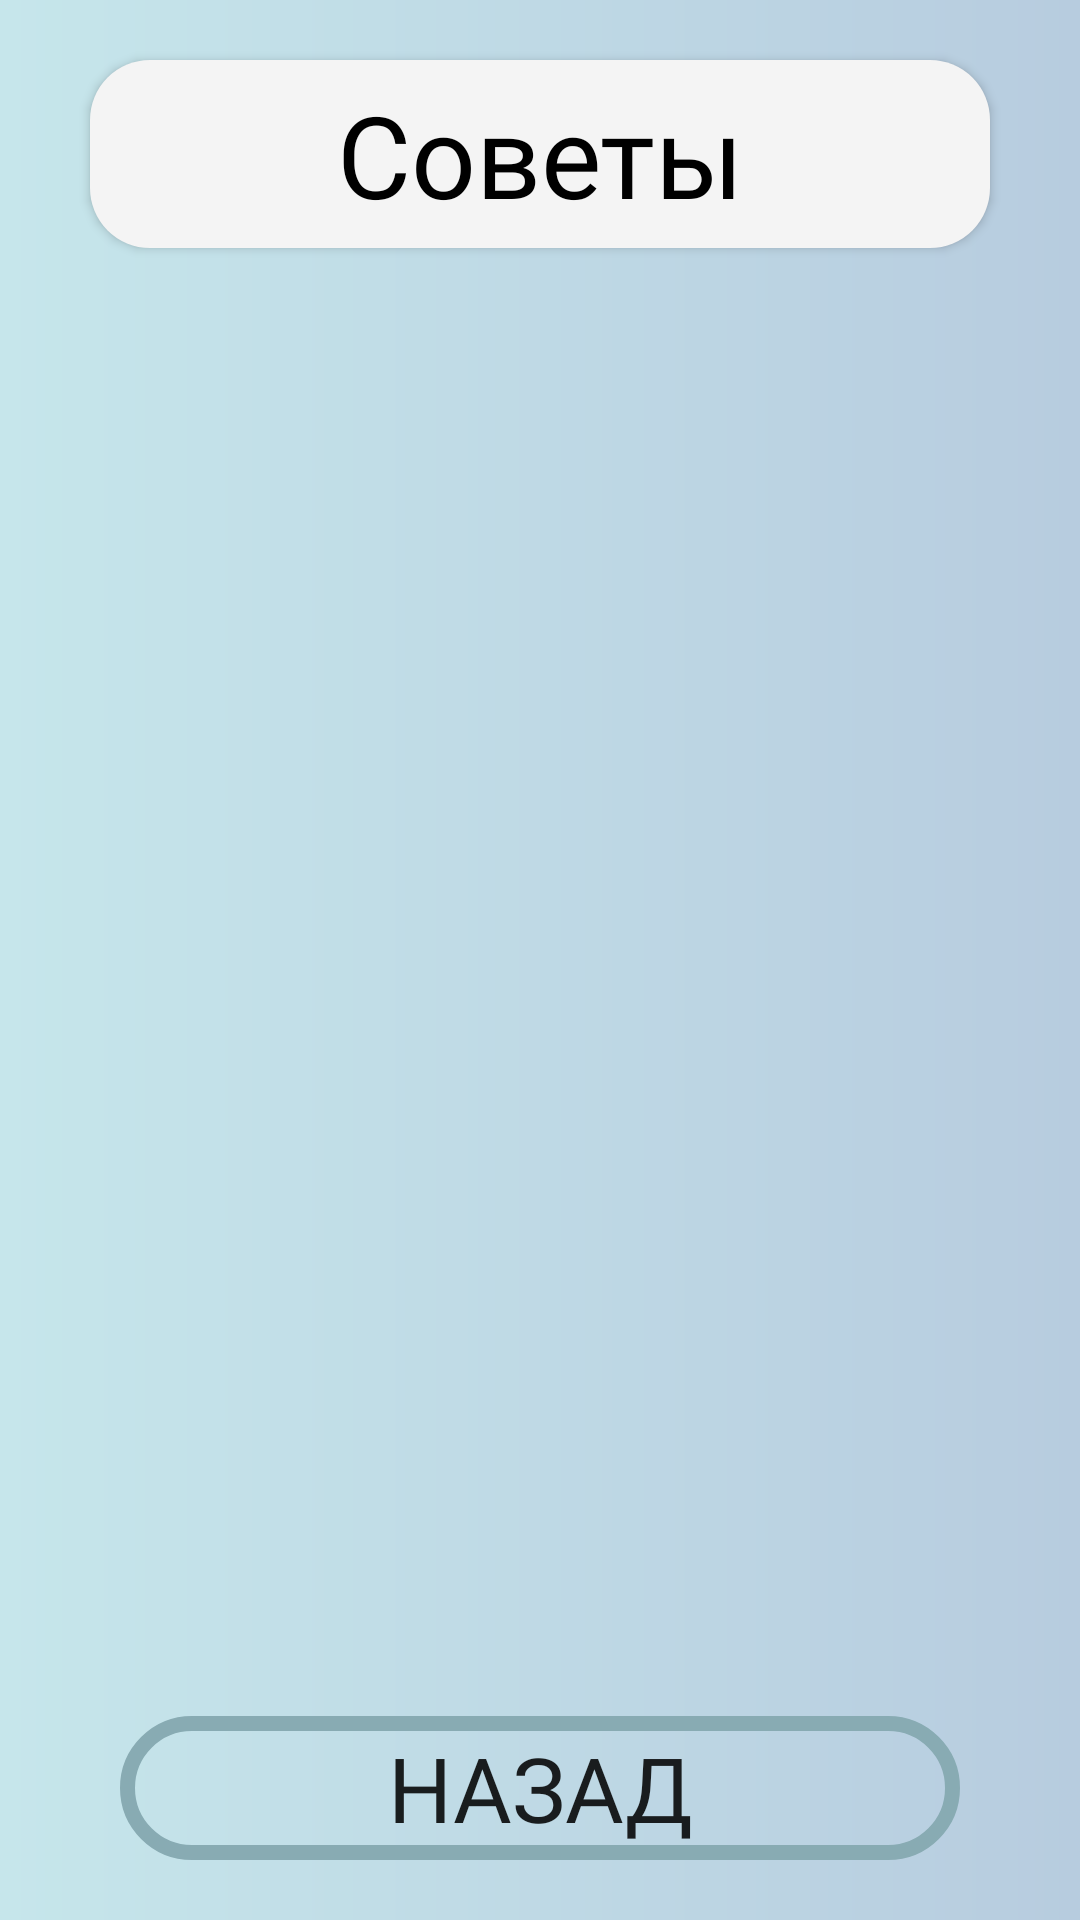

Produce the Android XML layout that renders to this screen, including the resource entries it uses.
<!-- AndroidManifest.xml: application theme Theme.Cover -->
<!-- res/layout/advices_activity.xml -->
<?xml version="1.0" encoding="utf-8"?>
<LinearLayout xmlns:android="http://schemas.android.com/apk/res/android"
        xmlns:app="http://schemas.android.com/apk/res-auto"
        xmlns:tools="http://schemas.android.com/tools"
        android:layout_width="match_parent"
        android:layout_height="match_parent"
        android:orientation="vertical"
        android:background="@drawable/gradient">

    <TextView
            android:text="Советы"
            android:layout_width="match_parent"
            android:layout_gravity="center"
            android:layout_height="wrap_content"
            android:textColor="@color/black"
            android:fontFamily="@font/regular"
            android:layout_marginTop="20dp"
            android:layout_marginBottom="50dp"
            android:layout_marginHorizontal="30dp"
            android:padding="6dp"
            android:textSize="38sp"
            android:elevation="2dp"
            android:background="@drawable/menu_rectangle"
            android:textAlignment="center" />

    <androidx.viewpager2.widget.ViewPager2
            android:id="@+id/view_pager"
            android:layout_width="match_parent"
            android:layout_weight="1"
            android:layout_height="wrap_content" />

    <com.google.android.material.tabs.TabLayout
            android:id="@+id/tabDots"
            app:tabBackground="@drawable/tab_selector"
            android:backgroundTint="#0088ABB3"
            android:layout_width="wrap_content"
            android:layout_height="wrap_content"
            android:layout_gravity="center"
            app:tabGravity="center"
            app:tabIndicatorHeight="0dp" />

    <androidx.appcompat.widget.AppCompatButton
            android:id="@+id/back"
            android:textSize="30sp"
            android:fontFamily="@font/regular"
            android:text="Назад"
            android:layout_width="match_parent"
            android:layout_height="wrap_content"
            android:background="@drawable/edit_rectangle"
            android:layout_marginHorizontal="40dp"
            android:layout_marginTop="20dp"
            android:layout_marginBottom="20dp" />
</LinearLayout>
<!-- resources referenced by this layout -->
<resources>
  <color name="black">#FF000000</color>
  <!-- drawable edit_rectangle (drawable) -->
  <?xml version="1.0" encoding="utf-8"?>
  <selector
          xmlns:android="http://schemas.android.com/apk/res/android">
      <item>
          <shape android:shape="rectangle">
              <solid android:color="#00FFFFFF"/>
  
              <corners
                      android:topRightRadius="30dp"
                      android:topLeftRadius="30dp"
                      android:bottomLeftRadius="30dp"
                      android:bottomRightRadius="30dp"/>
  
              <stroke android:color="@color/control"
                      android:width="5dp"/>
          </shape>
      </item>
  </selector>
  <!-- drawable gradient (drawable) -->
  <?xml version="1.0" encoding="utf-8"?>
  <shape xmlns:android="http://schemas.android.com/apk/res/android">
      <gradient
              android:type="linear"
              android:angle="0"
              android:startColor="#C6E6EB"
              android:endColor="#B7CCDF" />
  </shape>
  <!-- drawable menu_rectangle (drawable) -->
  <?xml version="1.0" encoding="utf-8"?>
  <selector
          xmlns:android="http://schemas.android.com/apk/res/android">
      <item>
          <shape android:shape="rectangle">
              <solid android:color="@color/white"/>
  
              <corners
                      android:topRightRadius="20dp"
                      android:topLeftRadius="20dp"
                      android:bottomLeftRadius="20dp"
                      android:bottomRightRadius="20dp"/>
          </shape>
      </item>
  </selector>
  <!-- drawable tab_selector (drawable) -->
  <?xml version="1.0" encoding="utf-8"?>
  <selector xmlns:android="http://schemas.android.com/apk/res/android">
      <item android:drawable="@drawable/tab_indicator_selected"
              android:state_selected="true"/>
  
      <item android:drawable="@drawable/tab_indicator_default"/>
  </selector>
  <style name="Theme.Cover" parent="Theme.MaterialComponents.Light.NoActionBar">
          
          <item name="colorPrimary">@color/purple_500</item>
          <item name="colorPrimaryVariant">@color/purple_700</item>
          <item name="colorOnPrimary">@color/white</item>
          
          <item name="colorSecondary">@color/teal_200</item>
          <item name="colorSecondaryVariant">@color/teal_700</item>
          <item name="colorOnSecondary">@color/black</item>
          
          <item name="android:statusBarColor" tools:targetApi="l">?attr/colorPrimaryVariant</item>
          
      </style>
  <color name="control">#88ABB3</color>
  <color name="white">#F4F4F4</color>
  <!-- drawable tab_indicator_selected (drawable) -->
  <?xml version="1.0" encoding="utf-8"?>
  <shape
          android:innerRadius="0dp"
          android:shape="ring"
          android:thickness="8dp"
          android:useLevel="false"
          xmlns:android="http://schemas.android.com/apk/res/android">
      <solid android:color="@color/control"/>
  </shape>
  <!-- drawable tab_indicator_default (drawable) -->
  <?xml version="1.0" encoding="utf-8"?>
  <shape
          android:innerRadius="0dp"
          android:shape="ring"
          android:thickness="4dp"
          android:useLevel="false"
          xmlns:android="http://schemas.android.com/apk/res/android">
      <solid android:color="@color/control"/>
  </shape>
  <color name="purple_500">@color/control</color>
  <color name="purple_700">@color/control</color>
  <color name="teal_200">@color/control</color>
  <color name="teal_700">#FF018786</color>
</resources>
